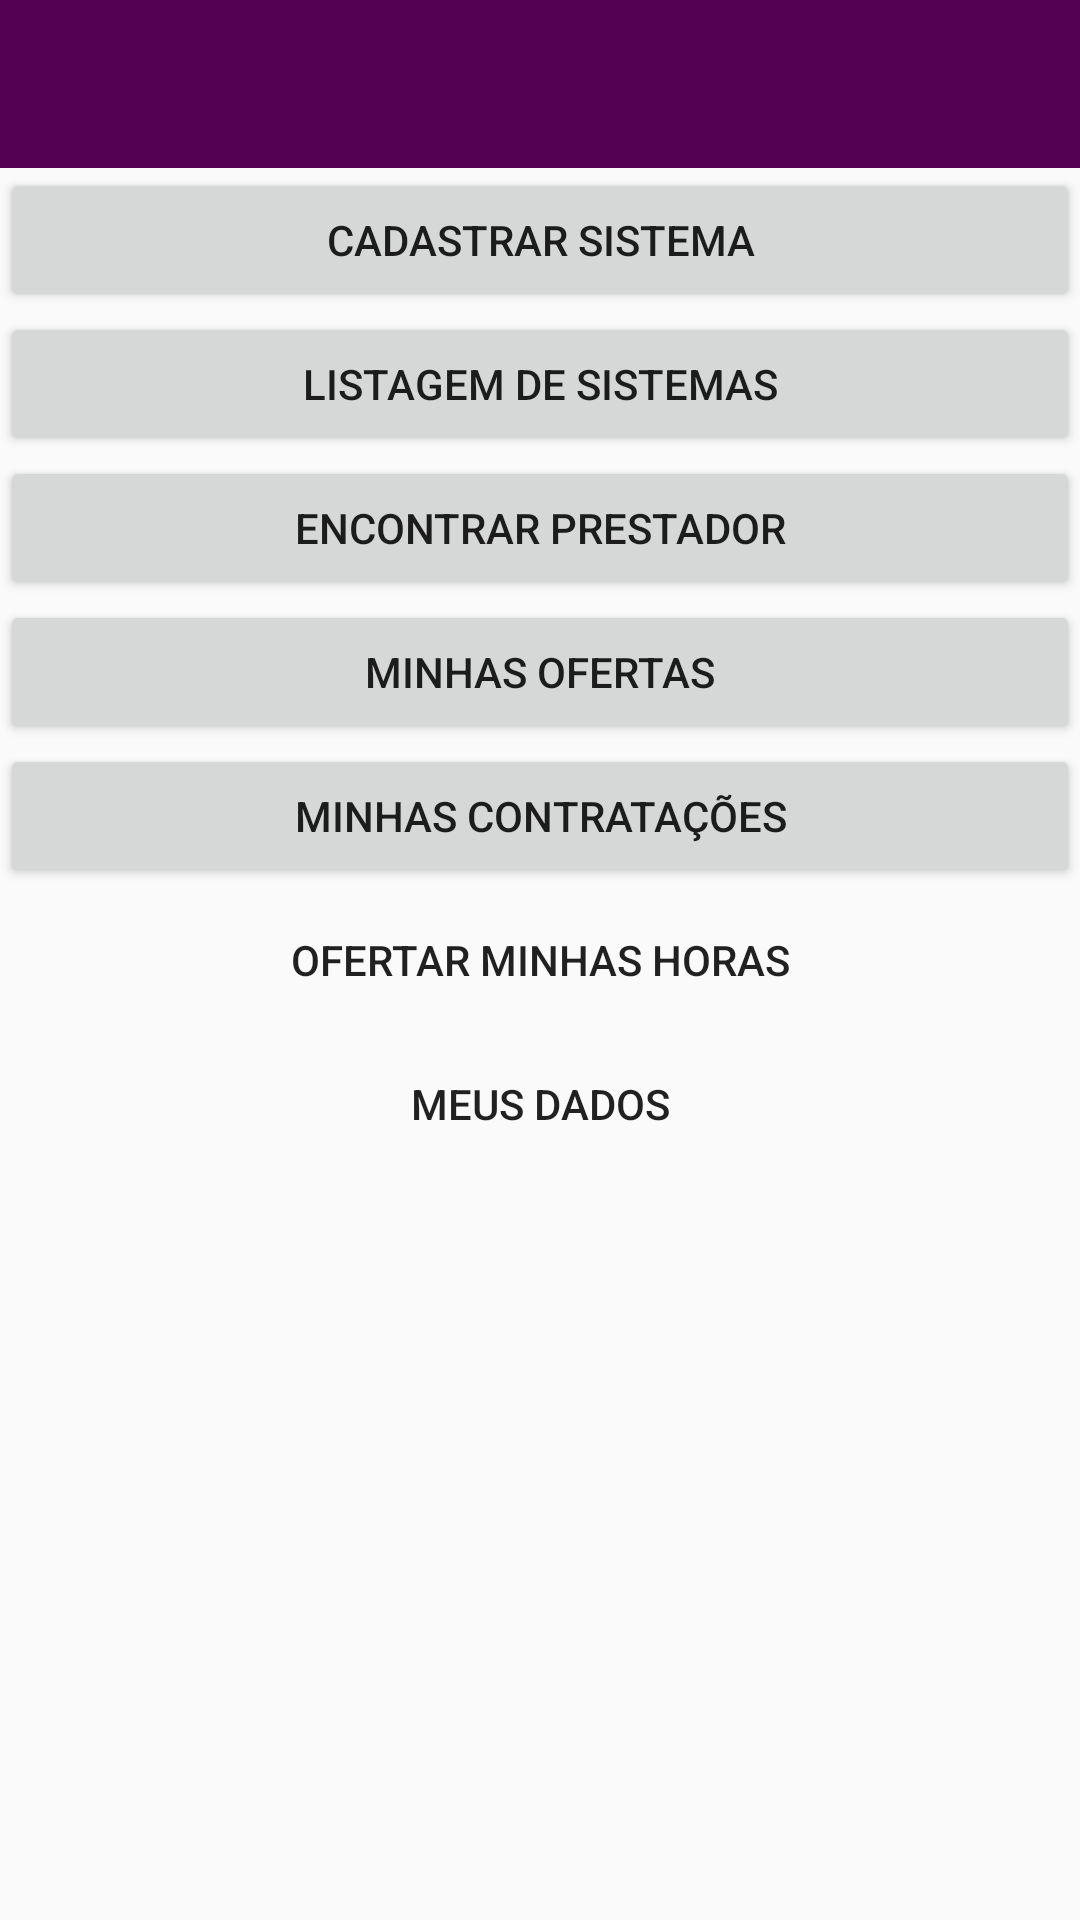

Write the Android layout XML for this screen, with the resource values it uses.
<!-- AndroidManifest.xml: application theme AppTheme -->
<!-- res/layout/activity_main.xml -->
<?xml version="1.0" encoding="utf-8"?>
<LinearLayout xmlns:android="http://schemas.android.com/apk/res/android"
    xmlns:app="http://schemas.android.com/apk/res-auto"
    xmlns:tools="http://schemas.android.com/tools"
    android:layout_width="match_parent"
    android:layout_height="match_parent"
    android:orientation="vertical"
    tools:context="com.example.troli.p2help.MainActivity">


    <android.support.v7.widget.Toolbar
        android:id="@+id/toolbar"
        android:layout_width="match_parent"
        android:layout_height="wrap_content"
        android:background="@color/background"
        android:minHeight="?attr/actionBarSize"
        app:titleTextColor="@android:color/white"></android.support.v7.widget.Toolbar>

    <Button
        android:id="@+id/btnAcessaCadastrarSistema"
        android:layout_width="match_parent"
        android:layout_height="wrap_content"
        android:onClick="acessarActivity"
        android:text="Cadastrar sistema" />

    <Button
        android:id="@+id/btnAcessaListagemSistema"
        android:layout_width="match_parent"
        android:layout_height="wrap_content"
        android:onClick="acessarActivity"
        android:text="Listagem de sistemas" />

    <Button
        android:id="@+id/btnEncontrarPrestador"
        android:layout_width="match_parent"
        android:layout_height="wrap_content"
        android:onClick="acessarActivity"
        android:text="Encontrar Prestador" />

    <Button
        android:id="@+id/btnMinhasOfertas"
        android:layout_width="match_parent"
        android:layout_height="wrap_content"
        android:onClick="acessarActivity"
        android:text="Minhas Ofertas" />

    <Button
        android:id="@+id/btnMinhasContratacoes"
        android:layout_width="match_parent"
        android:layout_height="wrap_content"
        android:onClick="acessarActivity"
        android:text="Minhas Contratações" />

    <Button
        android:id="@+id/btnOfertarHoras"
        android:layout_width="match_parent"
        android:layout_height="wrap_content"
        android:background="@drawable/btn_selector"
        android:onClick="acessarActivity"
        android:text="Ofertar Minhas Horas"

        />

    <Button
        android:id="@+id/btnMeusDados"
        android:layout_width="match_parent"
        android:layout_height="wrap_content"
        android:background="@drawable/btn_selector"
        android:onClick="acessarActivity"
        android:text="Meus Dados"

        />

</LinearLayout>
<!-- resources referenced by this layout -->
<resources>
  <color name="background">#540154</color>
  <style name="AppTheme" parent="Theme.AppCompat.Light.NoActionBar">
          
      </style>
</resources>
